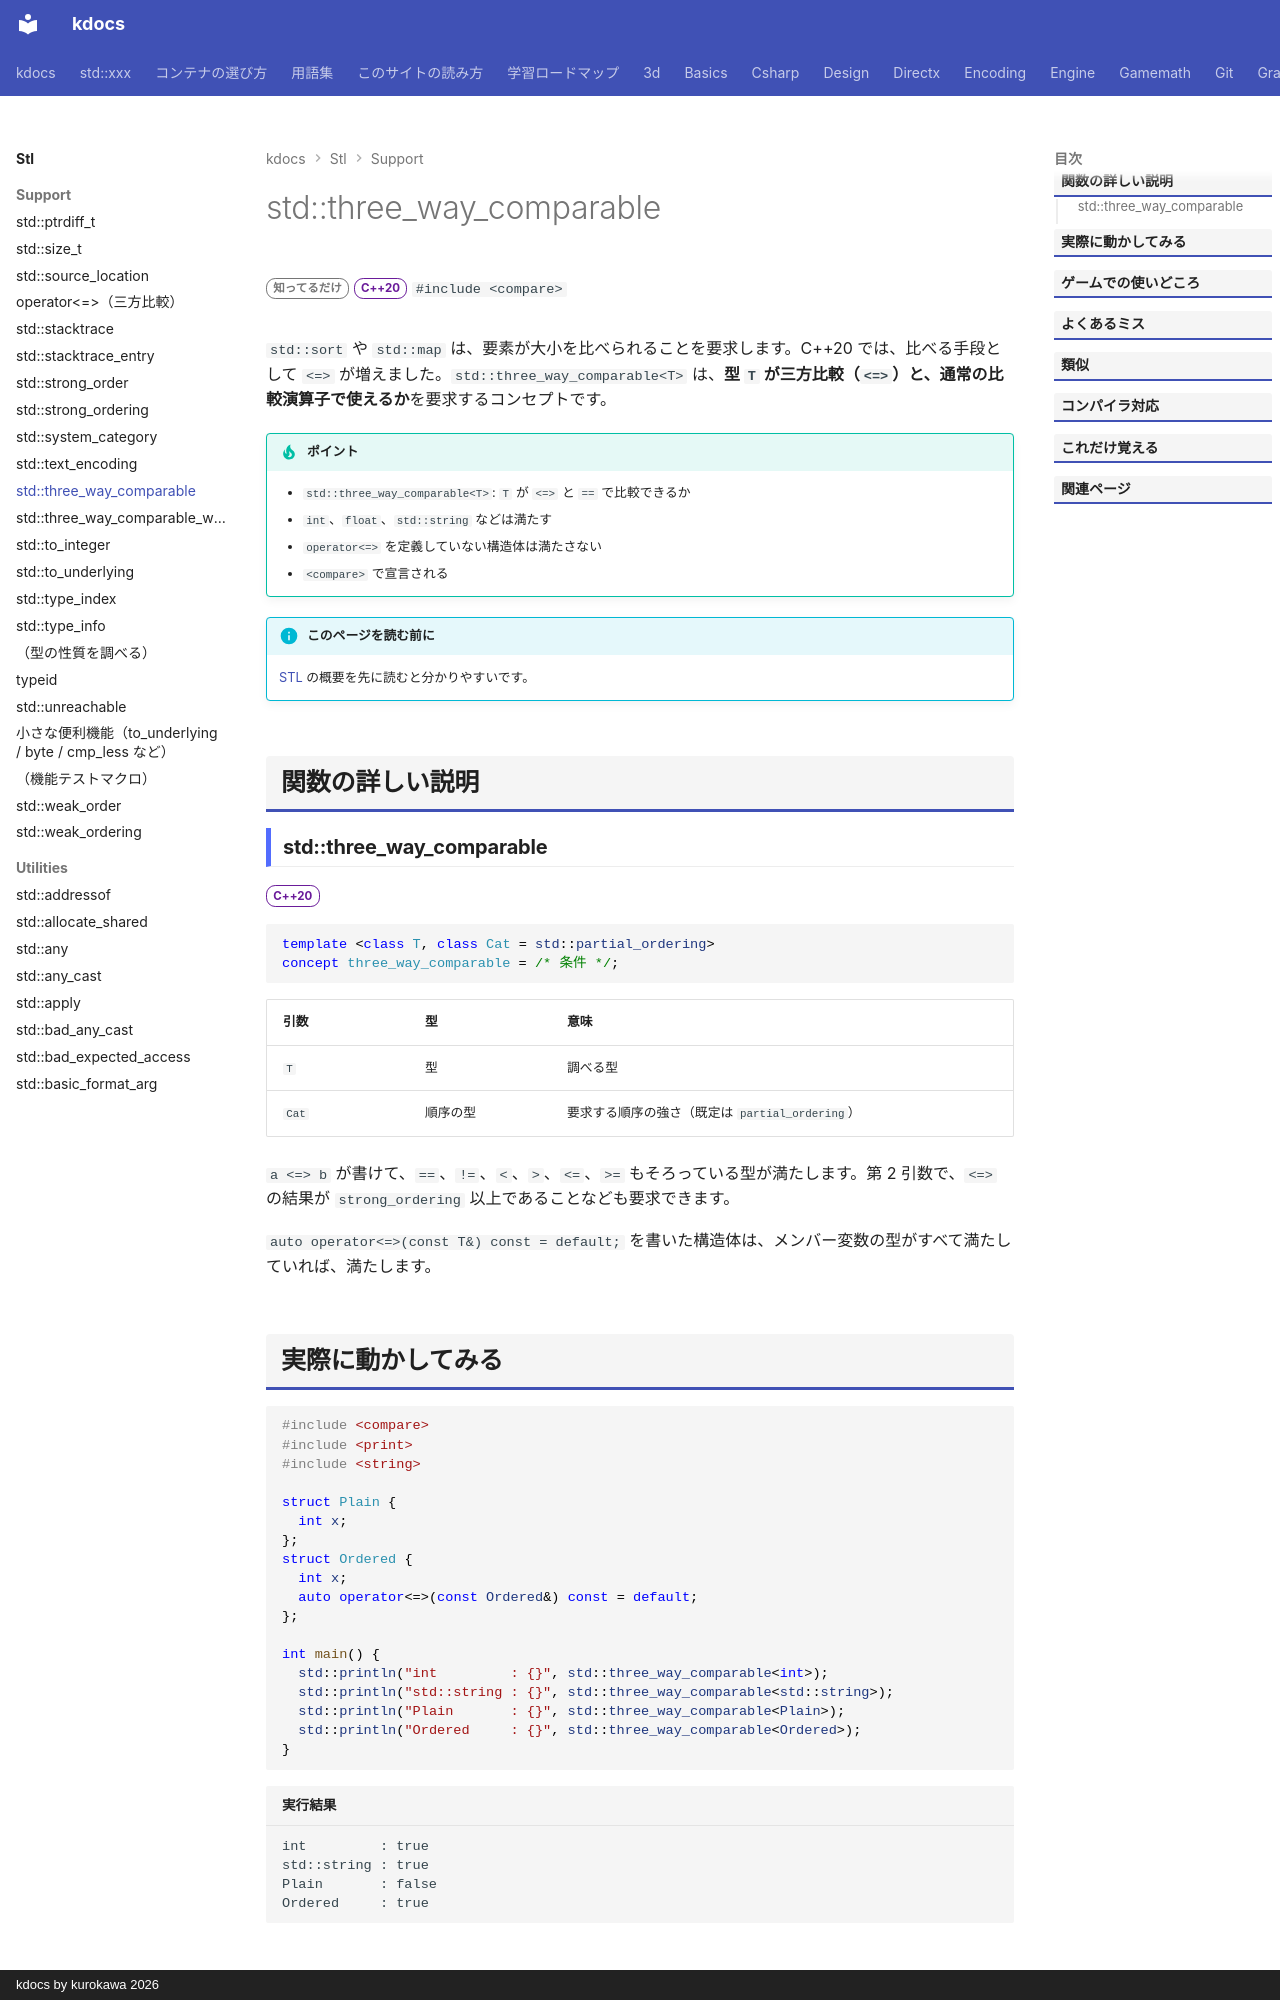

repository: qwzxdf/kdocs · page: stl/support/three_way_comparable/index.html · generator: mkdocs · copyright: kdocs by kurokawa 2026

---
title: std::three_way_comparable
summary: "`<=>` と、`==`・`<` などで比べられる型を要求する。"
order: 900
group: 比較（<compare>）
tags:
  - 型・言語サポート
---

# std::three_way_comparable

<div class="page-badges" markdown>
<span class="rank rank-rare">知ってるだけ</span>
<span class="ver ver-20">C++20</span>
`#include <compare>`
</div>

`std::sort` や `std::map` は、要素が大小を比べられることを要求します。C++20 では、比べる手段として `<=>` が増えました。`std::three_way_comparable<T>` は、<strong>型 `T` が三方比較（`<=>`）と、通常の比較演算子で使えるか</strong>を要求するコンセプトです。

!!! tip "ポイント"
    - `std::three_way_comparable<T>`: `T` が `<=>` と `==` で比較できるか
    - `int`、`float`、`std::string` などは満たす
    - `operator<=>` を定義していない構造体は満たさない
    - `<compare>` で宣言される

!!! info "このページを読む前に"
    [STL](../index.md) の概要を先に読むと分かりやすいです。

## 関数の詳しい説明

### std::three_way_comparable {#three_way_comparable}

<span class="ver ver-20">C++20</span>

```cpp
template <class T, class Cat = std::partial_ordering>
concept three_way_comparable = /* 条件 */;
```

| 引数 | 型 | 意味 |
| --- | --- | --- |
| `T` | 型 | 調べる型 |
| `Cat` | 順序の型 | 要求する順序の強さ（既定は `partial_ordering`） |

`a <=> b` が書けて、`==`、`!=`、`<`、`>`、`<=`、`>=` もそろっている型が満たします。第 2 引数で、`<=>` の結果が `strong_ordering` 以上であることなども要求できます。

`auto operator<=>(const T&) const = default;` を書いた構造体は、メンバー変数の型がすべて満たしていれば、満たします。
